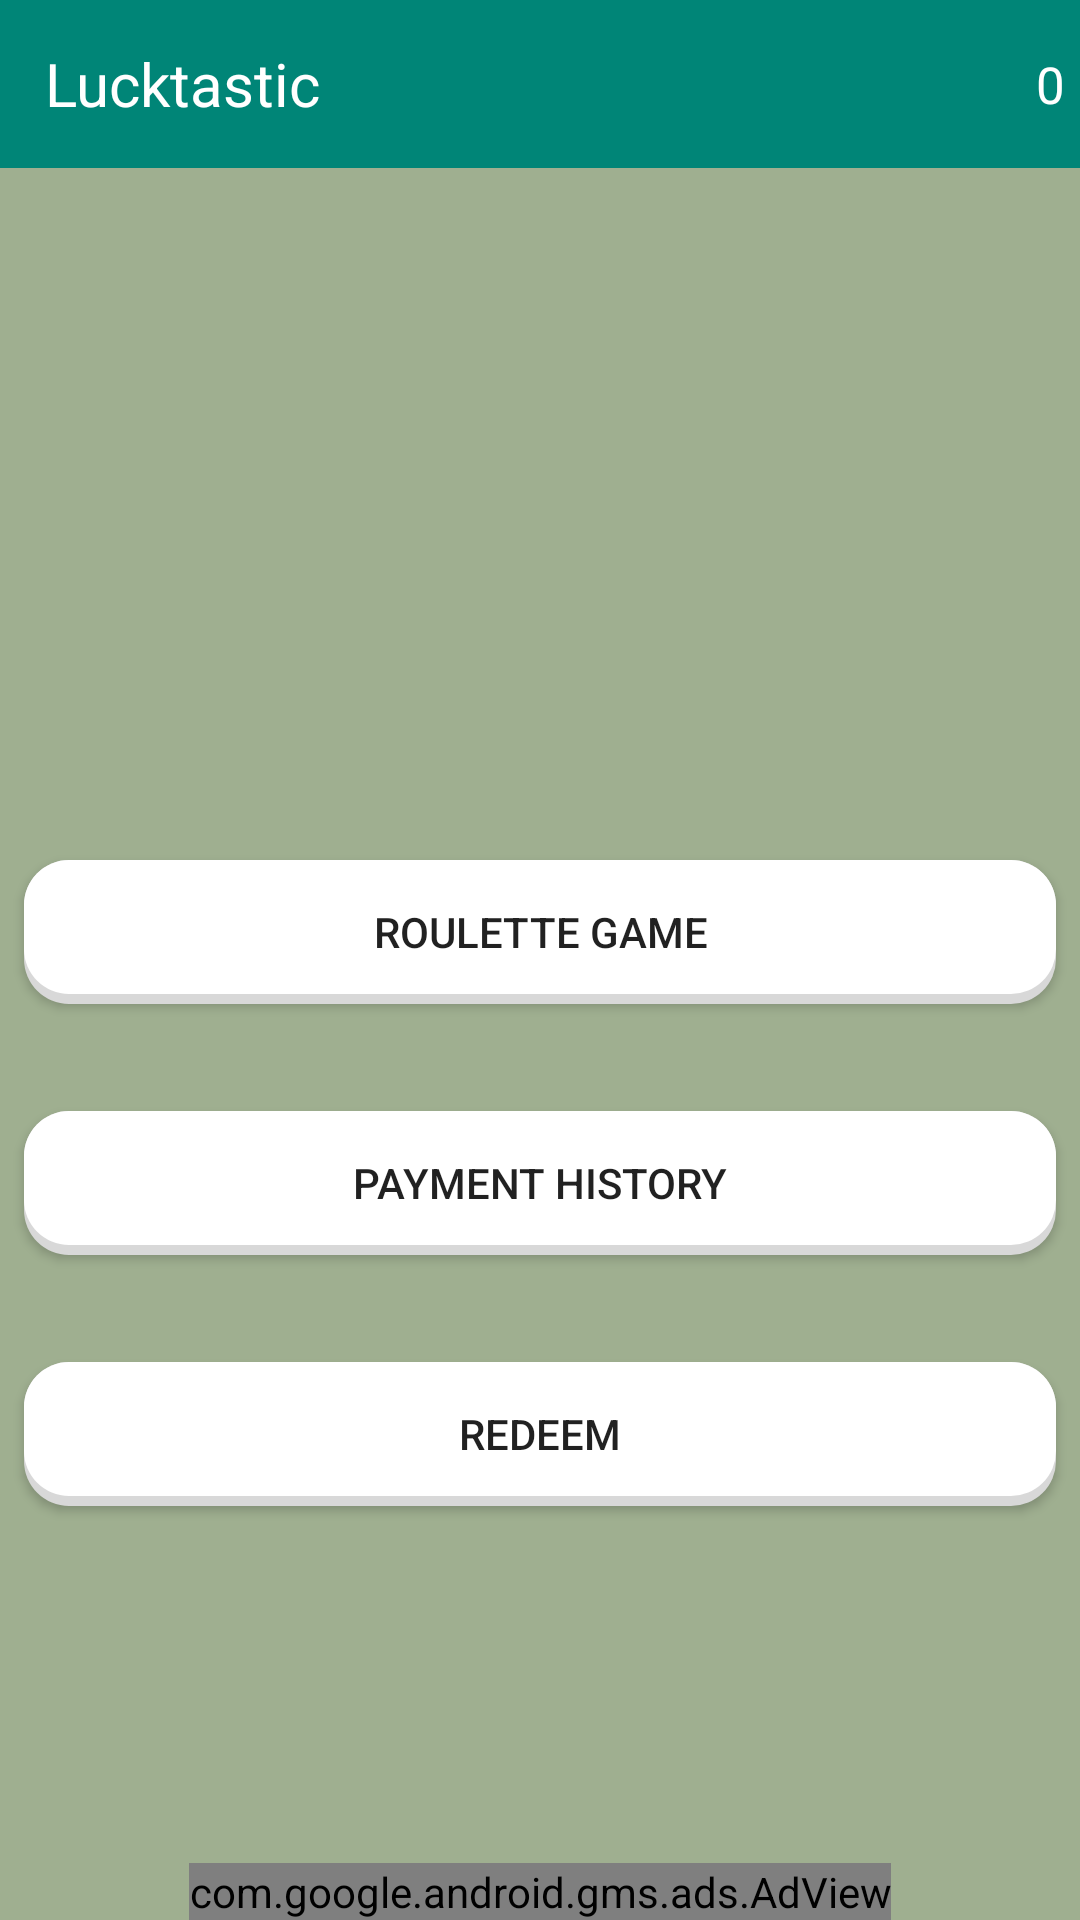

Here is an Android app screen rendered from its layout file. Give the layout XML and the strings, colors and styles it references.
<!-- AndroidManifest.xml: activity theme NoActionBar -->
<!-- res/layout/activity_main.xml -->
<?xml version="1.0" encoding="utf-8"?>
<android.support.constraint.ConstraintLayout
    xmlns:android="http://schemas.android.com/apk/res/android"
    xmlns:app="http://schemas.android.com/apk/res-auto"
    xmlns:tools="http://schemas.android.com/tools"
    android:layout_width="match_parent"
    android:layout_height="match_parent"
    tools:context=".MainActivity"
    android:background="@color/background">

    <android.support.v7.widget.Toolbar
        android:id="@+id/toolbar"
        android:layout_width="match_parent"
        android:layout_height="wrap_content"
        android:background="@color/colorPrimary"
        android:contentInsetLeft="0dp"
        android:contentInsetStart="0dp"
        app:contentInsetLeft="0dp"
        app:contentInsetStart="0dp"
        android:contentInsetRight="0dp"
        android:contentInsetEnd="0dp"
        app:contentInsetRight="0dp"
        app:contentInsetEnd="0dp" >

        <include layout="@layout/roulette_app_bar_layout"/>
    </android.support.v7.widget.Toolbar>

    <Button
        android:id="@+id/roulette_button"
        android:layout_width="match_parent"
        android:layout_height="wrap_content"
        android:layout_marginStart="8dp"
        android:layout_marginTop="8dp"
        android:layout_marginEnd="8dp"
        android:layout_marginBottom="8dp"
        android:text="Roulette Game"
        style="@style/ButtonStyleWhite"
        app:layout_constraintBottom_toTopOf="@+id/adView"
        app:layout_constraintEnd_toEndOf="parent"
        app:layout_constraintStart_toStartOf="parent"
        app:layout_constraintTop_toTopOf="parent" />

    <com.google.android.gms.ads.AdView
        android:id="@+id/adView"
        android:layout_width="wrap_content"
        android:layout_height="wrap_content"
        android:layout_alignParentBottom="true"
        android:layout_centerHorizontal="true"
        android:layout_marginStart="8dp"
        android:layout_marginEnd="8dp"

        app:adSize="BANNER"
        app:adUnitId="ca-app-pub-3940256099942544/6300978111"
        app:layout_constraintBottom_toBottomOf="parent"
        app:layout_constraintEnd_toEndOf="parent"
        app:layout_constraintStart_toStartOf="parent"/>

    <Button
        android:id="@+id/paypal_button"
        android:layout_width="match_parent"
        android:layout_height="wrap_content"
        android:layout_marginStart="8dp"
        android:layout_marginTop="8dp"
        android:layout_marginEnd="8dp"
        android:layout_marginBottom="8dp"
        android:text="Redeem"
        style="@style/ButtonStyleWhite"
        app:layout_constraintBottom_toTopOf="@+id/adView"
        app:layout_constraintEnd_toEndOf="parent"
        app:layout_constraintStart_toStartOf="parent"
        app:layout_constraintTop_toBottomOf="@+id/roulette_button" />

    <Button
        android:id="@+id/btn_payment_history"
        android:layout_width="match_parent"
        android:layout_height="wrap_content"
        android:layout_marginStart="8dp"
        android:layout_marginTop="8dp"
        android:layout_marginEnd="8dp"
        android:layout_marginBottom="8dp"
        android:text="Payment History"
        style="@style/ButtonStyleWhite"
        app:layout_constraintBottom_toTopOf="@+id/paypal_button"
        app:layout_constraintEnd_toEndOf="parent"
        app:layout_constraintStart_toStartOf="parent"
        app:layout_constraintTop_toBottomOf="@+id/roulette_button" />



</android.support.constraint.ConstraintLayout>
<!-- res/layout/roulette_app_bar_layout.xml (included above) -->
<?xml version="1.0" encoding="utf-8"?>
<RelativeLayout xmlns:android="http://schemas.android.com/apk/res/android"
    android:orientation="horizontal"
    android:layout_width="match_parent"
    android:layout_height="wrap_content"
    android:background="@color/colorPrimary"
    android:layout_marginEnd="5dp">

    <TextView
        android:layout_width="wrap_content"
        android:layout_height="wrap_content"
        android:layout_centerVertical="true"
        android:layout_marginLeft="15dp"
        android:text="@string/app_name"
        android:textColor="@android:color/white"
        android:textSize="20sp" />

    <LinearLayout
        android:layout_width="wrap_content"
        android:layout_height="wrap_content"
        android:orientation="horizontal"
        android:gravity="start"
        android:layout_alignParentRight="true">
        <ImageView
            android:layout_width="40dp"
            android:layout_height="40dp"
            android:src="@drawable/ic_gold_coin"
            android:backgroundTint="@color/colorPrimary"/>

        <TextView
            android:id="@+id/coin_amount_text_view"
            android:layout_width="wrap_content"
            android:layout_height="match_parent"
            android:textSize="17sp"
            android:layout_marginLeft="5dp"
            android:gravity="center_vertical"
            android:textColor="#ffffff"
            android:text="0"/>
    </LinearLayout>

</RelativeLayout>
<!-- resources referenced by this layout -->
<resources>
  <color name="background">#9faf90</color>
  <color name="colorPrimary">#008577</color>
  <string name="app_name">Lucktastic</string>
  <style name="ButtonStyleWhite">
          <item name="android:background">@drawable/btn_shape_round</item>
          
      </style>
  <style name="NoActionBar" parent="Theme.AppCompat.Light.NoActionBar">
  
      </style>
  <!-- drawable btn_shape_round (drawable) -->
  <?xml version="1.0" encoding="utf-8"?>
  <layer-list xmlns:android="http://schemas.android.com/apk/res/android">
  
      
      <item>
          <shape  android:shape="rectangle">
  
              <solid android:color="#d8d8d8" />
              <corners android:radius="15dp" />
  
          </shape>
      </item>
  
      
      <item android:bottom="10px">
          <shape  android:shape="rectangle">
              <solid android:color="#FFFFFF" />
              <corners android:radius="15dp" />
          </shape>
      </item>
  
  
  </layer-list>
</resources>
